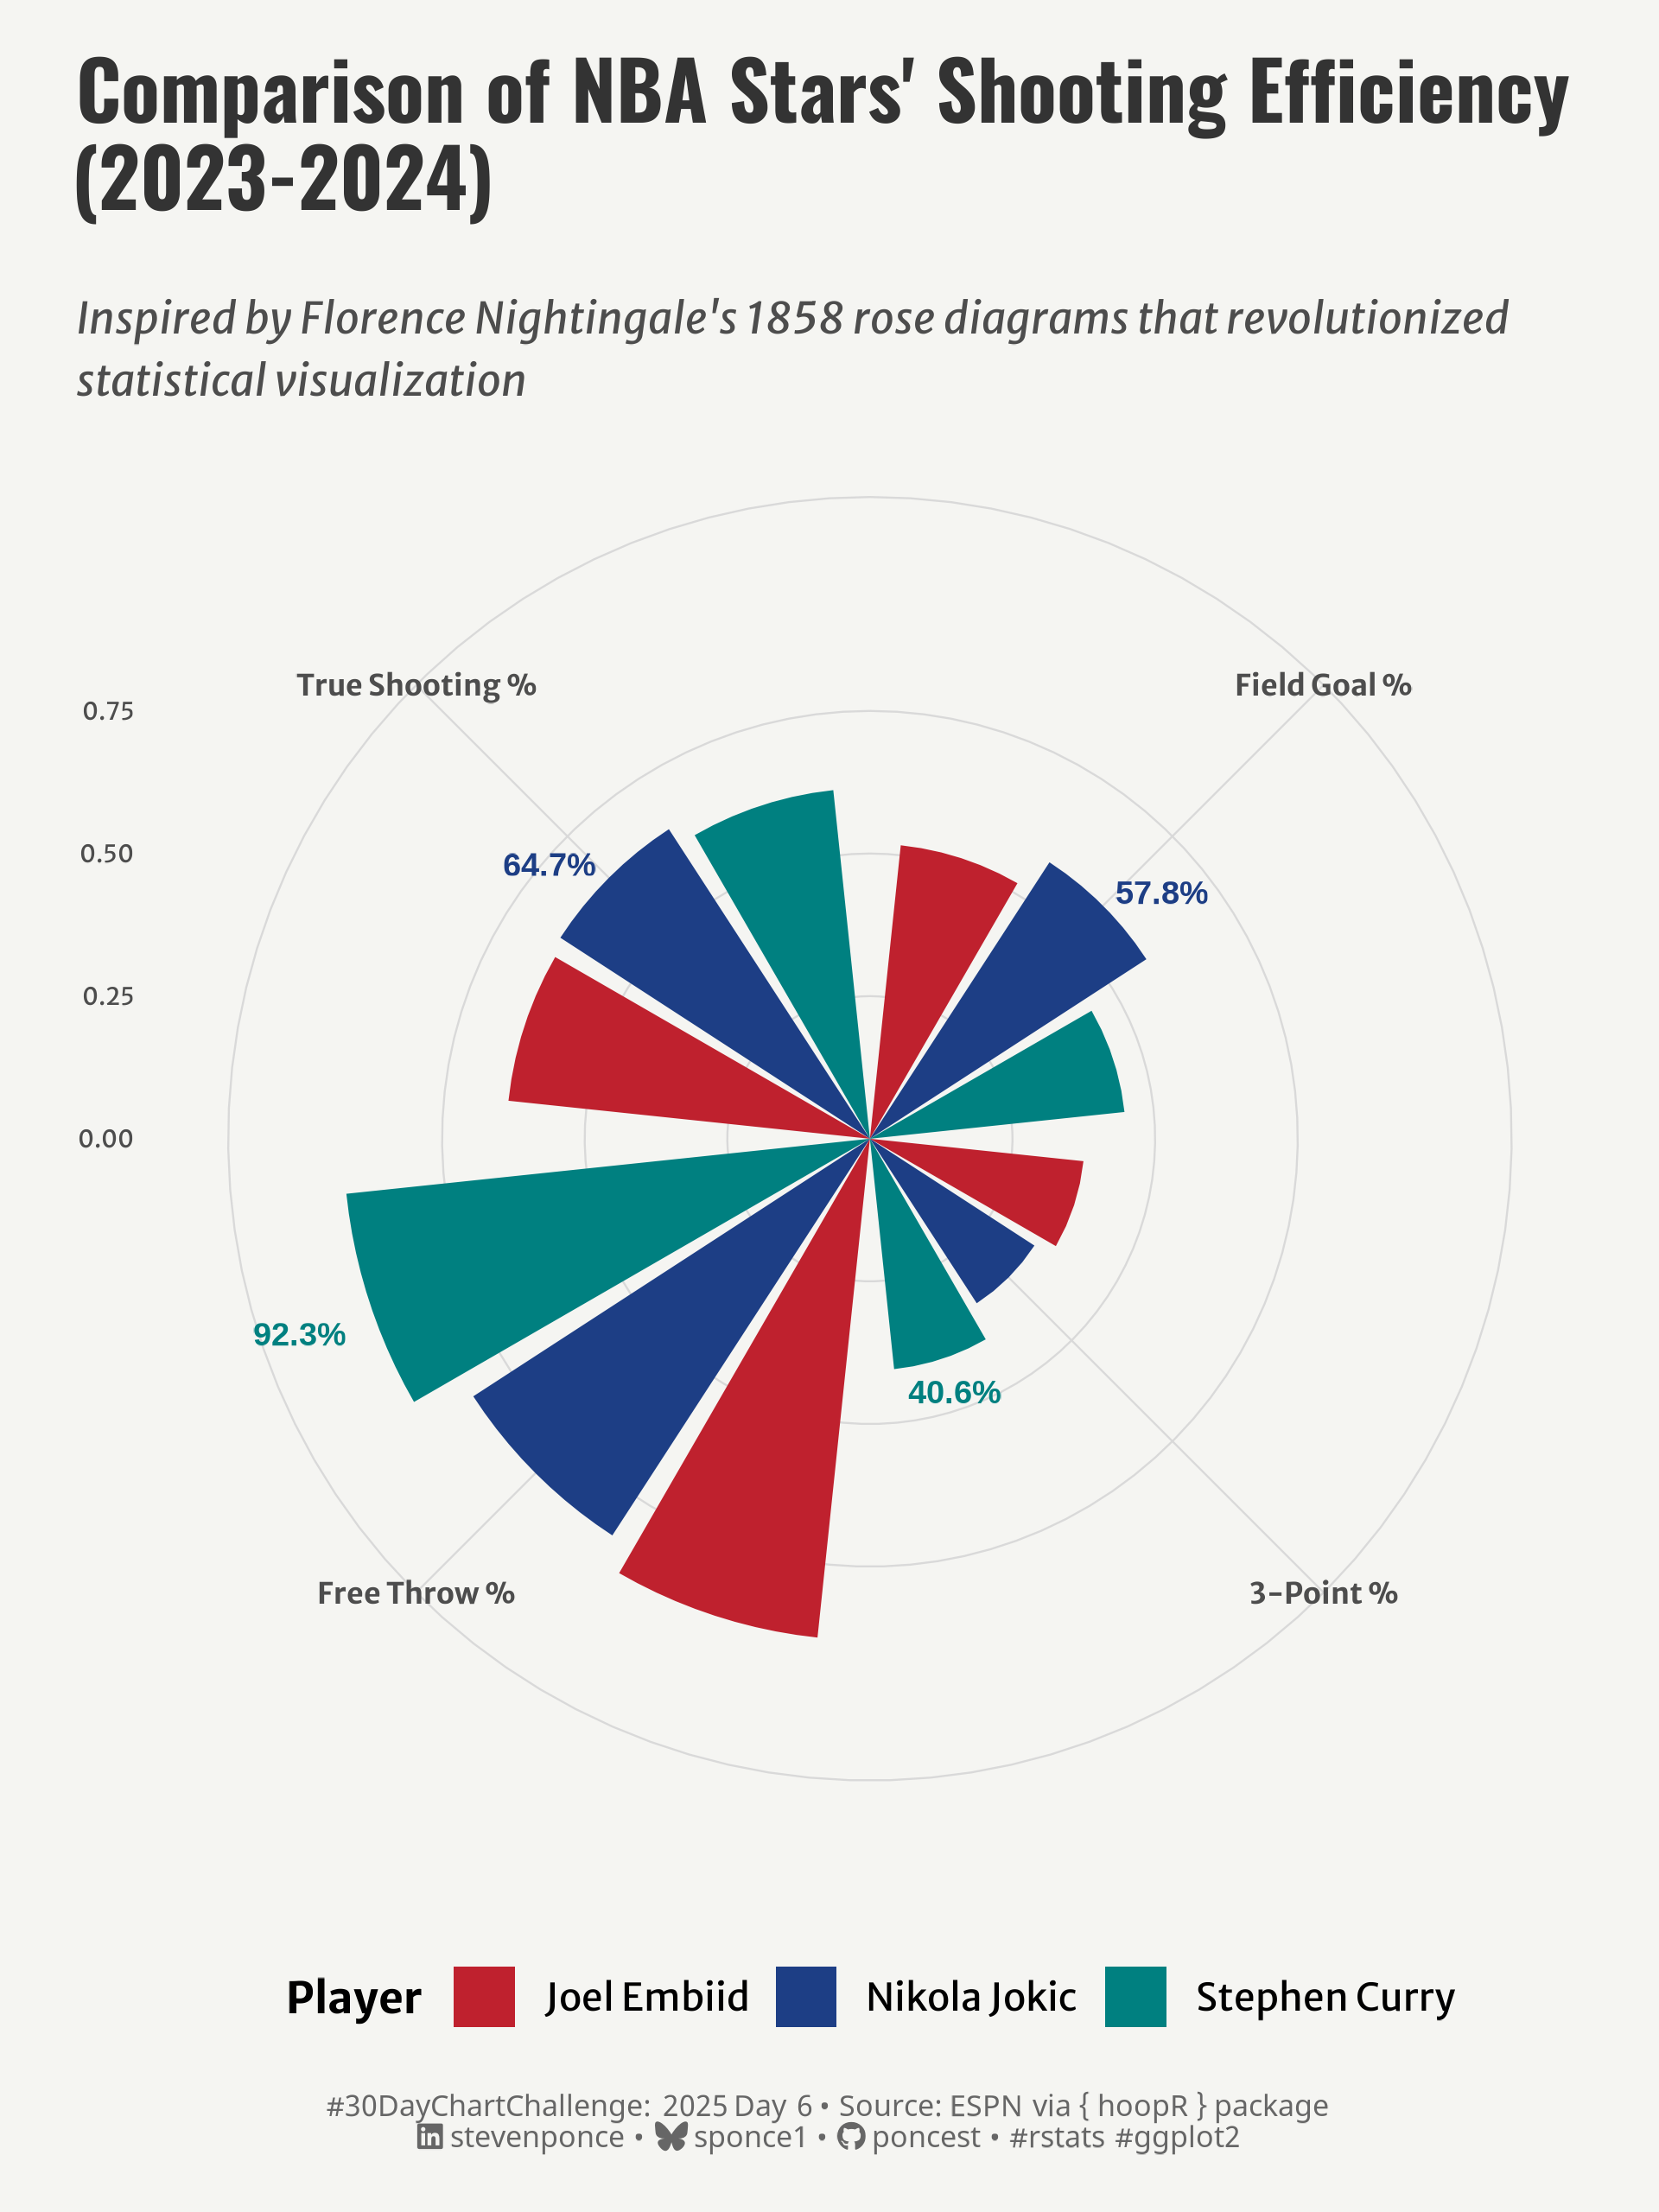

Here is the R script that generated this plot:

## Challenge: #30DayChartChallenge 2025 day 06
## Topic:     Comparison | Florence Nightingale (theme day)
## Author:    Steven Ponce
## Date:      2024-04-06

## Data:      { hoopR } an R package for working with men’s basketball data.
##            live play by play and box score data from ESPN
##            https://hoopr.sportsdataverse.org/
##            https://github.com/sportsdataverse/hoopR


## 1. LOAD PACKAGES & SETUP ----  
if (!require("pacman")) install.packages("pacman")
pacman::p_load(
  tidyverse,      # Easily Install and Load the 'Tidyverse'
  ggtext,         # Improved Text Rendering Support for 'ggplot2'
  showtext,       # Using Fonts More Easily in R Graphs
  janitor,        # Simple Tools for Examining and Cleaning Dirty Data
  skimr,          # Compact and Flexible Summaries of Data
  scales,         # Scale Functions for Visualization
  lubridate,      # Make Dealing with Dates a Little Easier
  hoopR,          # Access Men's Basketball Play by Play Data
  ggrepel         # Automatically Position Non-Overlapping Text Labels with ggplot2
)
  
### |- figure size ---- 
camcorder::gg_record( 
  dir    = here::here("temp_plots"), 
  device = "png",
  width  = 6,
  height = 8,
  units  = "in",
  dpi    = 320)

# Source utility functions
source(here::here("R/utils/fonts.R"))
source(here::here("R/utils/social_icons.R"))
source(here::here("R/themes/base_theme.R"))


## 2. READ IN THE DATA ----

# Get player stats for the 2023-2024 NBA season
nba_players <- load_nba_player_box(seasons = 2024)


## 3. EXAMINING THE DATA ----
glimpse(nba_players)
skim(nba_players)


## 4. TIDYDATA ----

### |- Tidy ----

# Select our 3 players 
selected_players <- c("Joel Embiid", "Nikola Jokic", "Stephen Curry")

# Calculate player stats
player_stats <- nba_players |>
  filter(athlete_display_name %in% selected_players) |>
  group_by(athlete_display_name) |>
  summarize(
    games = n(),
    across(
      .cols = c(
        field_goals_made, field_goals_attempted,
        three_point_field_goals_made, three_point_field_goals_attempted,
        free_throws_made, free_throws_attempted,
        points
      ),
      .fns = ~ sum(.x, na.rm = TRUE),
      .names = "{.col}_sum"
    ),
    fg_pct = field_goals_made_sum / field_goals_attempted_sum,
    three_pct = three_point_field_goals_made_sum / three_point_field_goals_attempted_sum,
    ft_pct = free_throws_made_sum / free_throws_attempted_sum,
    total_pts = points_sum
  ) |>
  mutate(
    true_shooting = total_pts / (2 * (field_goals_attempted_sum + 0.44 * free_throws_attempted_sum))
  ) |> 
  select(athlete_display_name, fg_pct, three_pct, ft_pct, true_shooting)

# rose diagram data
nightingale_data <- player_stats |>
  pivot_longer(
    cols = -athlete_display_name,
    names_to = "stat",
    values_to = "value"
  ) |>
  mutate(
    stat_label = case_when(
      stat == "fg_pct" ~ "Field Goal %",
      stat == "three_pct" ~ "3-Point %",
      stat == "ft_pct" ~ "Free Throw %",
      stat == "true_shooting" ~ "True Shooting %"
    ),
    # Set factor levels to control order
    stat_label = factor(
      stat_label, 
      levels = c("Field Goal %", "3-Point %", "Free Throw %", "True Shooting %")
      )
  )

label_data <- nightingale_data |>  
  filter(
    (athlete_display_name == "Nikola Jokic" & stat_label == "Field Goal %") |
      (athlete_display_name == "Nikola Jokic" & stat_label == "True Shooting %") |
      (athlete_display_name == "Stephen Curry" & stat_label == "3-Point %") |
      (athlete_display_name == "Stephen Curry" & stat_label == "Free Throw %")
  ) |>
  mutate(
    # Format percentage for label
    label = paste0(round(value * 100, 1), "%")
  )

# 5. VISUALIZATION ---- 

### |- plot aesthetics ---- 
colors <- get_theme_colors(palette = c(
  "Joel Embiid" = "#BF212E",     
  "Nikola Jokic" = "#1D3E85",    
  "Stephen Curry" = "#008080"   
  )
)

### |-  titles and caption ----
# text
title_text    <- str_wrap("Comparison of NBA Stars' Shooting Efficiency (2023-2024)", 
                          width = 50) 
subtitle_text <- str_wrap("Inspired by Florence Nightingale's 1858 rose diagrams that revolutionized statistical visualization",
                          width = 80)

# Create caption
caption_text <- create_dcc_caption(
  dcc_year = 2025,
  dcc_day = 06,
  source_text =  "ESPN via { hoopR } package"  
)

### |-  fonts ----
setup_fonts()
fonts <- get_font_families()

### |-  plot theme ----

# Start with base theme
base_theme <- create_base_theme(colors)

# Add weekly-specific theme elements
weekly_theme <- extend_weekly_theme(
  base_theme,
  theme(
    # Text styling 
    plot.title = element_text(face = "bold", family = fonts$title, size = rel(1.14), margin = margin(b = 10)),
    plot.subtitle = element_text(family = fonts$subtitle, face = "italic", color = colors$text, size = rel(0.78), margin = margin(b = 20)),
    
    # Axis elements
    axis.title.y = element_text(color = colors$text, size = rel(0.8),
                              hjust = 1, vjust = 0.95, angle = 0),
    axis.title.x = element_blank(),
    
    axis.text.x = element_text(color = colors$text, face = "bold", size = rel(0.7)),
    axis.text.y = element_text(color = colors$text, size = rel(0.57)),

    # Grid elements
    panel.grid.major = element_line(color = "gray85", linewidth = 0.25),
    panel.grid.minor = element_blank(),
 
    # Legend elements
    legend.position = "bottom",
    legend.title = element_text(family = fonts$text, face = "bold", size = rel(0.8)),
    legend.text = element_text(family = fonts$text, size = rel(0.7)),
    
    # Plot margins 
    plot.margin = margin(t = 10, r = 10, b = 10, l = 10),
  )
)

# Set theme
theme_set(weekly_theme)

### |-  final plot ----  
ggplot() +
  # Geoms
  geom_col(data = nightingale_data, 
           aes(x = stat_label, y = value, fill = athlete_display_name),
           position = position_dodge(width = 0.9), width = 0.8) +
  # Annotate
  annotate(  # Nikola Jokic FG% label
    "text",  
    x = 1, 
    y = 0.61, 
    label = "57.8%", 
    hjust = 0, 
    size = 3, 
    fontface = "bold", 
    color = colors$palette[2]
    ) +
  annotate( # Stephen Curry 3PT% label
    "text", 
    x = 2, 
    y = 0.6, 
    label = "40.6%", 
    hjust = 2.2, 
    vjust = 1, 
    size = 3, 
    fontface = "bold",
    color = colors$palette[3]
    ) +
  annotate( # Stephen Curry FT% label
    "text", 
    x = 3, 
    y = 0.96, 
    label = "92.3%", 
    hjust = 2.5, 
    vjust = -8, 
    size = 3, 
    fontface = "bold", 
    color = colors$palette[3]
    ) +
  annotate( # Nikola Jokic TS% label
    "text", 
    x = 4, 
    y = 0.68, 
    label = "64.7%", 
    hjust = 1, 
    size = 3, 
    fontface = "bold", 
    color = colors$palette[2]
    ) +
  # Scales
  scale_y_continuous(
    limits = c(0, 1),
    breaks = c(0, 0.25, 0.50, 0.75)
  ) +
  scale_fill_manual(
    values = colors$palette
  ) +
  coord_polar(clip = 'off') +
  # Labs
  labs(
    title = title_text,
    subtitle = subtitle_text,
    caption = caption_text,
    x = NULL,
    y = NULL,
    fill = "Player"
  ) +
  # Theme
  theme(
    plot.title = element_text(
      size = rel(1.5),
      family = fonts$title,
      face = "bold",
      color = colors$title,
      margin = margin(t = 5, b = 5)
    ),
    plot.subtitle = element_text(
      size = rel(0.8),
      family = fonts$subtitle,
      color = colors$subtitle,
      lineheight = 1.2,
      margin = margin(t = 15, b = 5)
    ),
    plot.caption = element_markdown(
      size = rel(0.55),
      family = fonts$caption,
      color = colors$caption,
      lineheight = 0.65,
      hjust = 0.5,
      halign = 0.5,
      margin = margin(t = 10, b = 5)
    ),
  )


# 6. SESSION INFO ----  
sessioninfo::session_info(include_base = TRUE) 

# ─ Session info ────────────────────────────────────────────────────────────────
# setting  value
# version  R version 4.4.1 (2024-06-14 ucrt)
# os       Windows 11 x64 (build 22631)
# system   x86_64, mingw32
# ui       RStudio
# language (EN)
# collate  English_United States.utf8
# ctype    English_United States.utf8
# tz       America/New_York
# date     2025-03-30
# rstudio  2024.12.1+563 Kousa Dogwood (desktop)
# pandoc   NA
# 
# ─ Packages ────────────────────────────────────────────────────────────────────
# !  package      * version  date (UTC) lib source
# V  base         * 4.4.1    2024-04-24 [2] local (on disk 4.4.0)
# P  base64enc      0.1-3    2015-07-28 [?] RSPM (R 4.4.0)
# P  camcorder      0.1.0    2022-10-03 [?] RSPM (R 4.4.0)
# cli            3.6.2    2023-12-11 [1] CRAN (R 4.3.3)
# P  codetools      0.2-20   2024-03-31 [?] CRAN (R 4.4.0)
# colorspace     2.1-1    2024-07-26 [1] CRAN (R 4.4.3)
# P  commonmark     1.9.1    2024-01-30 [?] RSPM (R 4.4.0)
# P  compiler       4.4.0    2024-04-24 [?] local
# curl           6.2.2    2025-03-24 [1] CRAN (R 4.4.3)
# P  data.table     1.15.4   2024-03-30 [?] RSPM (R 4.4.0)
# P  datasets     * 4.4.0    2024-04-24 [?] local
# digest         0.6.37   2024-08-19 [1] CRAN (R 4.4.3)
# P  dplyr        * 1.1.4    2023-11-17 [?] RSPM (R 4.4.0)
# farver         2.1.2    2024-05-13 [1] CRAN (R 4.4.3)
# P  fastmap        1.2.0    2024-05-15 [?] RSPM (R 4.4.0)
# P  forcats      * 1.0.0    2023-01-29 [?] RSPM (R 4.4.0)
# P  furrr          0.3.1    2022-08-15 [?] CRAN (R 4.4.3)
# P  future         1.34.0   2024-07-29 [?] CRAN (R 4.4.3)
# P  generics       0.1.3    2022-07-05 [?] RSPM (R 4.4.0)
# P  ggplot2      * 3.5.1    2024-04-23 [?] CRAN (R 4.4.0)
# P  ggrepel      * 0.9.5    2024-01-10 [?] CRAN (R 4.4.0)
# P  ggtext       * 0.1.2    2022-09-16 [?] RSPM (R 4.4.0)
# P  gifski         1.12.0-2 2023-08-12 [?] RSPM (R 4.4.0)
# P  globals        0.16.3   2024-03-08 [?] CRAN (R 4.4.0)
# glue           1.8.0    2024-09-30 [1] CRAN (R 4.4.3)
# P  graphics     * 4.4.0    2024-04-24 [?] local
# P  grDevices    * 4.4.0    2024-04-24 [?] local
# P  grid           4.4.0    2024-04-24 [?] local
# P  gridtext       0.1.5    2022-09-16 [?] RSPM (R 4.4.0)
# gtable         0.3.6    2024-10-25 [1] CRAN (R 4.4.3)
# P  here         * 1.0.1    2020-12-13 [?] RSPM (R 4.4.0)
# P  hms            1.1.3    2023-03-21 [?] RSPM (R 4.4.0)
# P  hoopR        * 2.1.0    2023-11-25 [?] CRAN (R 4.4.3)
# P  htmltools      0.5.8.1  2024-04-04 [?] RSPM (R 4.4.0)
# P  httr           1.4.7    2023-08-15 [?] RSPM (R 4.4.0)
# P  janitor      * 2.2.0    2023-02-02 [?] RSPM (R 4.4.0)
# jsonlite       1.9.1    2025-03-03 [1] CRAN (R 4.4.3)
# P  knitr          1.46     2024-04-06 [?] RSPM (R 4.4.0)
# P  lifecycle      1.0.4    2023-11-07 [?] CRAN (R 4.4.0)
# P  listenv        0.9.1    2024-01-29 [?] CRAN (R 4.4.3)
# P  lubridate    * 1.9.3    2023-09-27 [?] RSPM (R 4.4.0)
# P  magick         2.8.3    2024-02-18 [?] RSPM (R 4.4.0)
# P  magrittr       2.0.3    2022-03-30 [?] CRAN (R 4.4.0)
# P  markdown       1.12     2023-12-06 [?] RSPM (R 4.4.0)
# P  methods      * 4.4.0    2024-04-24 [?] local
# munsell        0.5.1    2024-04-01 [1] CRAN (R 4.3.3)
# P  pacman       * 0.5.1    2019-03-11 [?] RSPM (R 4.4.0)
# P  parallel       4.4.0    2024-04-24 [?] local
# P  parallelly     1.42.0   2025-01-30 [?] CRAN (R 4.4.3)
# pillar         1.10.1   2025-01-07 [1] CRAN (R 4.4.3)
# P  pkgconfig      2.0.3    2019-09-22 [?] CRAN (R 4.4.0)
# P  progressr      0.15.1   2024-11-22 [?] CRAN (R 4.4.3)
# P  purrr        * 1.0.2    2023-08-10 [?] CRAN (R 4.4.0)
# R6             2.6.1    2025-02-15 [1] CRAN (R 4.4.3)
# P  ragg           1.3.1    2024-05-06 [?] CRAN (R 4.4.0)
# Rcpp           1.0.12   2024-01-09 [1] CRAN (R 4.3.3)
# PD RcppParallel   5.1.10   2025-01-24 [?] CRAN (R 4.4.3)
# P  readr        * 2.1.5    2024-01-10 [?] RSPM (R 4.4.0)
# renv           1.0.5    2024-02-29 [1] CRAN (R 4.3.3)
# P  repr           1.1.7    2024-03-22 [?] CRAN (R 4.4.0)
# rlang          1.1.5    2025-01-17 [1] CRAN (R 4.4.3)
# P  rprojroot      2.0.4    2023-11-05 [?] RSPM (R 4.4.0)
# rstudioapi     0.17.1   2024-10-22 [1] CRAN (R 4.4.3)
# P  rsvg           2.6.0    2023-10-08 [?] RSPM (R 4.4.0)
# P  rvest          1.0.4    2024-02-12 [?] RSPM (R 4.4.0)
# P  scales       * 1.3.0    2023-11-28 [?] CRAN (R 4.4.0)
# P  sessioninfo    1.2.2    2021-12-06 [?] RSPM (R 4.4.0)
# P  showtext     * 0.9-7    2024-03-02 [?] RSPM (R 4.4.0)
# P  showtextdb   * 3.0      2020-06-04 [?] RSPM (R 4.4.0)
# P  skimr        * 2.1.5    2022-12-23 [?] CRAN (R 4.4.0)
# P  snakecase      0.11.1   2023-08-27 [?] RSPM (R 4.4.0)
# P  stats        * 4.4.0    2024-04-24 [?] local
# stringi        1.8.7    2025-03-27 [1] CRAN (R 4.4.3)
# P  stringr      * 1.5.1    2023-11-14 [?] CRAN (R 4.4.0)
# P  svglite        2.1.3    2023-12-08 [?] RSPM (R 4.4.0)
# P  sysfonts     * 0.8.9    2024-03-02 [?] RSPM (R 4.4.0)
# P  systemfonts    1.0.6    2024-03-07 [?] CRAN (R 4.4.0)
# P  textshaping    0.3.7    2023-10-09 [?] RSPM (R 4.4.0)
# P  tibble       * 3.2.1    2023-03-20 [?] CRAN (R 4.4.0)
# P  tidyr        * 1.3.1    2024-01-24 [?] RSPM (R 4.4.0)
# tidyselect     1.2.1    2024-03-11 [1] CRAN (R 4.3.3)
# P  tidyverse    * 2.0.0    2023-02-22 [?] RSPM (R 4.4.0)
# P  timechange     0.3.0    2024-01-18 [?] RSPM (R 4.4.0)
# P  tools          4.4.0    2024-04-24 [?] local
# tzdb           0.5.0    2025-03-15 [1] CRAN (R 4.4.3)
# P  utf8           1.2.4    2023-10-22 [?] CRAN (R 4.4.0)
# P  utils        * 4.4.0    2024-04-24 [?] local
# P  vctrs          0.6.5    2023-12-01 [?] CRAN (R 4.4.0)
# P  withr          3.0.2    2024-10-28 [?] RSPM (R 4.4.0)
# P  xfun           0.43     2024-03-25 [?] RSPM (R 4.4.0)
# xml2           1.3.8    2025-03-14 [1] CRAN (R 4.4.3)
# 
# V ── Loaded and on-disk version mismatch.
# P ── Loaded and on-disk path mismatch.
# D ── DLL MD5 mismatch, broken installation.
# 
# ───────────────────────────────────────────────────────────────────────────────
# > 
